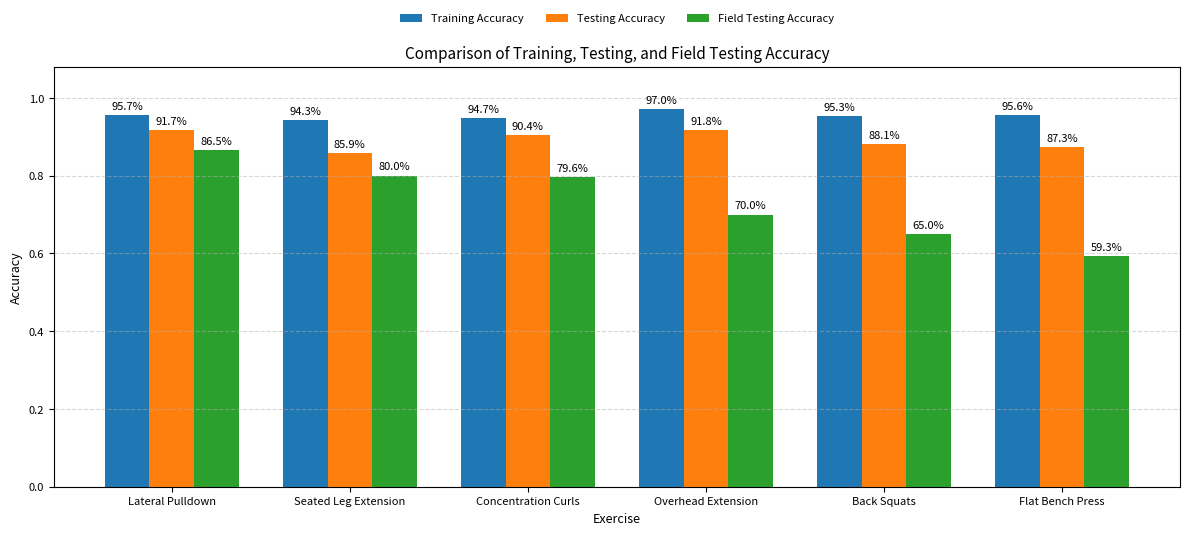
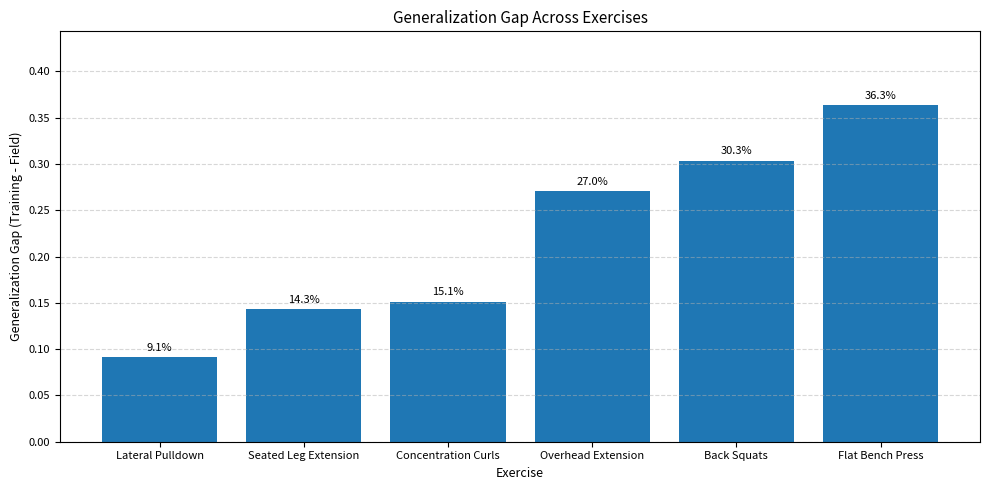

Source code (Python) for these figures, in order:
import matplotlib.pyplot as plt
import numpy as np

exercises = [
    "Lateral Pulldown",
    "Seated Leg Extension",
    "Concentration Curls",
    "Overhead Extension",
    "Back Squats",
    "Flat Bench Press"
]

training = [0.9565, 0.9429, 0.9472, 0.9704, 0.9531, 0.9559]
testing = [0.9172, 0.8588, 0.9037, 0.9176, 0.8812, 0.8727]
field = [0.8654, 0.8000, 0.7963, 0.7000, 0.6500, 0.5926]

# Compute gap
gap = [t - f for t, f in zip(training, field)]

x = np.arange(len(exercises))
width = 0.25

def add_percentage_labels(ax, bars, offset=0.01):
    for bar in bars:
        height = bar.get_height()
        ax.text(
            bar.get_x() + bar.get_width() / 2,
            height + offset,
            f"{height * 100:.1f}%",
            ha='center',
            va='bottom',
            fontsize=8
        )

fig, ax = plt.subplots(figsize=(12, 6))

bars_training = ax.bar(x - width, training, width, label='Training Accuracy')
bars_testing = ax.bar(x, testing, width, label='Testing Accuracy')
bars_field = ax.bar(x + width, field, width, label='Field Testing Accuracy')

ax.set_xticks(x)
ax.set_xticklabels(exercises, rotation=0, ha='center', fontsize=8)
ax.set_ylabel('Accuracy', fontsize=9)
ax.set_xlabel('Exercise', fontsize=9)
ax.set_title('Comparison of Training, Testing, and Field Testing Accuracy', fontsize=11)
ax.set_ylim(0, 1.08)
ax.tick_params(axis='y', labelsize=8)

ax.legend(
    fontsize=8,
    loc='upper center',
    bbox_to_anchor=(0.5, 1.15),
    ncol=3,
    frameon=False
)
ax.grid(axis='y', linestyle='--', alpha=0.5)

add_percentage_labels(ax, bars_training)
add_percentage_labels(ax, bars_testing)
add_percentage_labels(ax, bars_field)

plt.tight_layout(rect=[0, 0, 1, 0.92])
plt.show()

# ---- GAP PLOT ----
fig, ax = plt.subplots(figsize=(10, 5))

bars_gap = ax.bar(x, gap)

ax.set_xticks(x)
ax.set_xticklabels(exercises, rotation=0, ha='center', fontsize=8)
ax.set_ylabel('Generalization Gap (Training - Field)', fontsize=9)
ax.set_xlabel('Exercise', fontsize=9)
ax.set_title('Generalization Gap Across Exercises', fontsize=11)
ax.tick_params(axis='y', labelsize=8)
ax.set_ylim(0, max(gap) + 0.08)

ax.grid(axis='y', linestyle='--', alpha=0.5)

add_percentage_labels(ax, bars_gap, offset=0.005)

plt.tight_layout()
plt.show()
